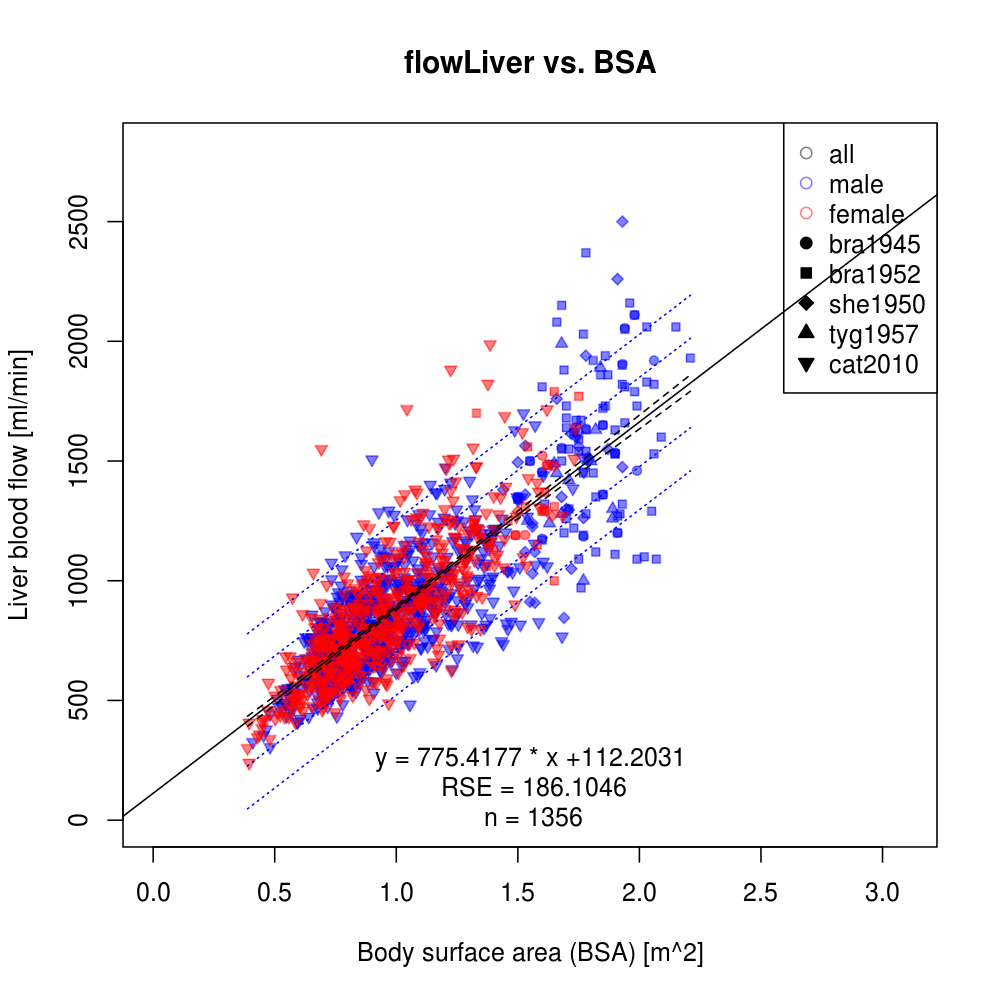

The table this chart was drawn from, first rows:
study	gender	BSA	flowLiver	dtype
bra1945	male	1.5	1350	individual
bra1945	male	1.5	1340	individual
bra1945	male	1.98	2110	individual
bra1945	male	1.93	1905	individual
bra1945	male	1.68	1555	individual
bra1945	male	1.94	2055	individual
bra1945	male	1.77	1185	individual
bra1945	male	1.74	1640	individual
bra1945	female	1.49	1190	individual
bra1945	male	1.6	1175	individual
bra1945	male	1.85	1650	individual
bra1945	male	1.9	1535	individual
bra1945	male	2.06	1920	individual
bra1945	male	1.6	1455	individual
bra1945	male	1.55	1500	individual
bra1945	male	1.78	1635	individual
bra1945	male	1.91	1200	individual
bra1945	male	1.99	1460	individual
bra1945	male	1.85	1360	individual
bra1945	female	1.62	1485	individual
bra1945	female	1.61	1296	individual
bra1945	female	1.6	1523	individual
bra1945	female	1.53	1191	individual
bra1952	male	1.76	970	individual
bra1952	female	1.65	1000	individual
bra1952	female	1.37	1060	individual
bra1952	male	1.99	1090	individual
bra1952	male	1.75	1090	individual
bra1952	male	2.07	1090	individual
bra1952	male	1.9	1110	individual
bra1952	male	1.82	1120	individual
bra1952	female	1.4	1130	individual
bra1952	female	1.38	1140	individual
bra1952	female	1.58	1150	individual
bra1952	male	2.02	1100	individual
bra1952	male	1.6	1170	individual
bra1952	female	1.49	1190	individual
bra1952	male	1.77	1190	individual
bra1952	male	1.69	1200	individual
bra1952	male	1.91	1200	individual
bra1952	male	1.73	1220	individual
bra1952	female	1.32	1240	individual
bra1952	female	1.46	1250	individual
bra1952	male	1.7	1260	individual
bra1952	male	1.91	1270	individual
bra1952	male	1.78	1280	individual
bra1952	male	1.92	1280	individual
bra1952	female	1.61	1290	individual
bra1952	male	2.05	1290	individual
bra1952	female	1.6	1290	individual
bra1952	male	1.71	1300	individual
bra1952	female	1.65	1310	individual
bra1952	female	1.53	1310	individual
bra1952	male	1.93	1320	individual
bra1952	male	1.61	1320	individual
bra1952	male	1.5	1340	individual
bra1952	male	1.5	1350	individual
bra1952	male	1.82	1350	individual
bra1952	male	1.85	1360	individual
bra1952	female	1.61	1370	individual
... 1,296 more rows
